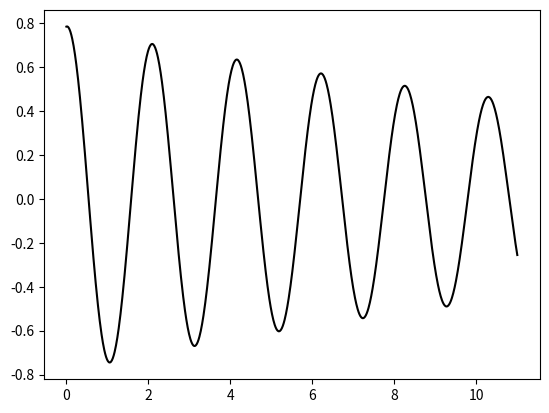
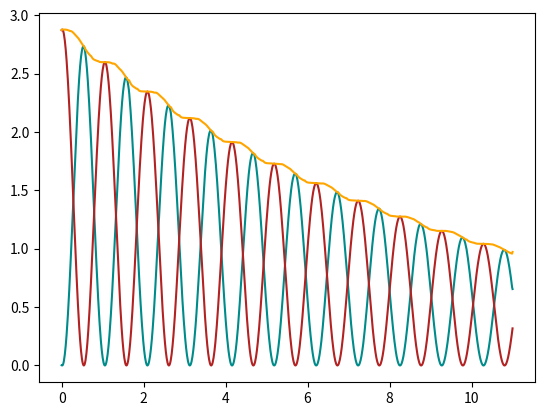

Python code for these plots, in order:
import scipy.integrate as sp
import numpy as np
import math
import matplotlib.pyplot as plt

g = 9.81        # gravitational acceleration [m/s^2]

class Pendulum:
    '''
    Class for describing the behaviour of a single pendulum
    '''
    def __init__(self, L=1, M=1):
        self.L = L      # length of rope [m]
        self.M = M      # mass of pendulum [kg]

        # setting0 _t, _theta and _omega variables to none for exception
        # handling later
        self._t = None
        self._theta = None
        self._omega = None

    def __call__(self, t, y):
        '''
        t: an array of time steps from (0,T)
        y: a tuple of (theta, omega)
        '''
        dthetadt = y[1]                         # time derivative of theta
        domegadt = -(g/self.L)*np.sin(y[0])     # time derivative of omega
        return (dthetadt, domegadt)

    def solve(self, y0, T, dt, angles='rad'):
        '''
        method for solving initial value problem for motion of a single pendulum

        y0:     A tuple of (theta0, omega0)
        T:      Timespan
        angles: Optional keyword argument, by default 'rad' for radians
                or set to 'deg' for degrees
        '''
        time = np.linspace(0,T+1,dt)

        # determining 'angles'-keyword functionality
        if angles == 'deg':
            math.radians(y0[0])
        elif angles == 'rad':
            pass
        else:
            raise NameError('Keyword angles must be rad or deg as string.')

        solution = sp.solve_ivp(self, (0,T+1), y0, t_eval=time, method='Radau')

        self._t = solution.t
        self._theta = solution.y[0]
        self._omega = solution.y[0]

    # making properties of t, theta, omega, x, y, v, kinetic and
    # potential energy
    @property
    def t(self):
        if np.any(self._t == None):
            raise ValueError('Time array does not exist. Call solve-method first.')
        else:
            return self._t
    @t.setter
    def t(self,value):
        self._t = value

    @property
    def theta(self):
        if np.any(self._theta == None):
            raise ValueError('Theta array does not exist. Call solve-method first.')
        else:
            return self._theta
    @theta.setter
    def theta(self,value):
        self._theta = value

    @property
    def omega(self):
        if np.any(self._omega == None):
            raise ValueError('Omega array does not exist. Call solve-method first.')
        else:
            return self._omega
    @omega.setter
    def omega(self,value):
        self._omega = value

    @property
    def x(self):
        self._x = self.L*np.sin(self.theta)
        return self._x

    @property
    def y(self):
        self._y = (-1)*self.L*np.cos(self.theta)
        return self._y

    @property
    def v(self):
        vx = np.gradient(self.x, self.t)
        vy = np.gradient(self.y, self.t)
        self._v = np.asarray([vx, vy])
        return self._v

    @property
    def potential(self):
        self._P = self.M*g*(self.y + self.L)
        return self._P

    @property
    def kinetic(self):
        self._K = 0.5*self.M*(self.v[0]**2 + self.v[1]**2)
        return self._K


class DampenedPendulum(Pendulum):
    '''
    Subclass of Pendulum with updated equations of motion including
    dampening parameter B
    '''
    def __init__(self, L=1, M=1, B=1):
        self.L = L      # lengt of rope [m]
        self.M = M      # mass of pendulum [kg]
        self.B = B      # dampening parameter

    def __call__(self, t, y):
        '''
        t: an array of time steps from (0,T)
        y: a tuple of (theta, omega)
        '''
        dthetadt = y[1]                 # time derivative of theta

        # new time derivative of omega
        domegadt = -(g/self.L)*np.sin(y[0]) - (self.B/self.M)*y[1]
        return (dthetadt, domegadt)

# making Pendulum object a
a = Pendulum()
a.solve((np.pi/4, 0.1), 50, 1001)

# making a DampenedPendulum object b
b = DampenedPendulum(B=0.1)
b.solve((np.pi/4, 0.1), 10, 1001)

# plotting motion of pendulum (theta)
plt.figure('motion')
plt.plot(b.t, b.theta, 'k')

# plotting energy of pendulum (potentibl, kinetic, sum)
plt.figure('energy')
plt.plot(b.t, b.kinetic, color='darkcyan')
plt.plot(b.t, b.potential, color='firebrick')
plt.plot(b.t, b.kinetic + b.potential, color='orange')

plt.show()
